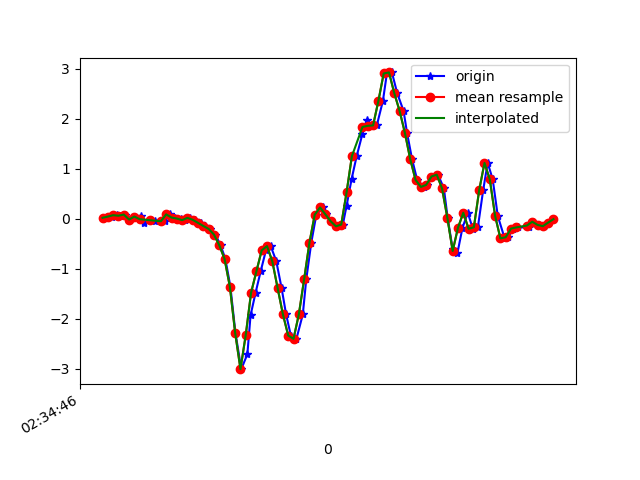

Source data for this figure (header and first rows):
1617849286785, 544930406860441, 0.01779584, -0.09704975, -0.0072333803
1617849286815, 544930425925753, 0.04223, 0.1155, -0.02067
1617849286836, 544930444966265, 0.07033, -0.2534, 0.02087
1617849286845, 544930464006745, 0.05933, -0.06528, -0.02922
1617849286863, 544930483072073, 0.08255, -0.1813, 0.02698
1617849286881, 544930502010265, -0.01641, -0.1227, -0.006012
1617849286900, 544930521041033, 0.04223, 0.1351, -0.007233
1617849286925, 544930540096617, 0.05811, -0.3353, 0.03064
1617849286938, 544930559127369, -0.07872, 0.05689, -0.03778
1617849286961, 544930578158121, -0.01763, 0.08499, 0.0172
1617849286977, 544930597213673, -0.04329, -0.163, -0.01212
1617849287001, 544930616171625, -0.04573, 0.3012, -0.04389
1617849287015, 544930635222441, -0.05551, 0.005576, -0.02312
1617849287034, 544930654248457, 0.08621, -0.02741, -0.06588
1617849287053, 544930673274505, 0.02268, 0.1033, -0.06343
1617849287075, 544930692325321, 0.003135, -0.1471, -0.03411
1617849287091, 544930711322889, -0.02863, -0.09705, -0.06221
1617849287110, 544930730347401, 0.01657, 0.1143, -0.00479
1617849287129, 544930749396745, -0.02252, -0.02497, 0.07096
1617849287150, 544930768421289, -0.08361, 0.009241, 0.1003
1617849287167, 544930787445801, -0.1459, -0.08605, 0.1565
1617849287186, 544930806485577, -0.2046, -0.1117, 0.2176
1617849287205, 544930825509705, -0.317, -0.09338, 0.2921
1617849287225, 544930844533833, -0.5295, -0.0494, 0.3947
1617849287243, 544930863582729, -0.8044, -0.007863, 0.5169
1617849287262, 544930882606857, -1.359, 0.1632, 0.6769
1617849287281, 544930901655753, -2.284, 0.4637, 0.8187
1617849287303, 544930920663881, -3.01, 0.8974, 0.8235
1617849287326, 544930939687497, -2.71, 1.66, 0.8492
1617849287338, 544930958735817, -1.933, 2.531, 0.8956
1617849287357, 544930977759305, -1.48, 3.215, 1.029
1617849287376, 544930996782857, -1.055, 3.769, 1.283
1617849287396, 544931015823945, -0.6346, 4.396, 1.502
1617849287414, 544931034847241, -0.5479, 4.919, 1.629
1617849287435, 544931053870473, -0.8496, 5.246, 1.791
1617849287455, 544931072918601, -1.386, 5.385, 1.954
1617849287472, 544931091941897, -1.913, 5.281, 2.089
1617849287490, 544931110939081, -2.338, 5.173, 2.021
1617849287511, 544931129986441, -2.402, 4.792, 1.851
1617849287535, 544931149008969, -1.915, 4.092, 1.634
1617849287548, 544931168031497, -1.214, 3.347, 1.287
1617849287567, 544931187078857, -0.4782, 2.607, 0.8504
1617849287586, 544931206089609, 0.0801, 1.836, 0.4314
1617849287611, 544931225111817, 0.2255, 1.015, -0.001125
1617849287624, 544931244158857, 0.08743, 0.3232, -0.3041
1617849287643, 544931263181065, -0.05184, -0.2608, -0.5228
1617849287662, 544931282203273, -0.152, -0.7409, -0.6535
1617849287686, 544931301250313, -0.1166, -1.231, -0.7928
1617849287700, 544931320255113, 0.2573, -1.666, -0.9846
1617849287719, 544931339301705, 0.7936, -2.037, -1.174
1617849287738, 544931358323529, 1.249, -2.44, -1.351
1617849287760, 544931377345353, 1.701, -3.065, -1.53
1617849287776, 544931396520627, 1.968, -3.801, -1.597
1617849287795, 544931415530547, 1.858, -4.567, -1.582
1617849287814, 544931434552115, 1.866, -5.212, -1.576
1617849287837, 544931453598515, 2.356, -5.431, -1.477
1617849287852, 544931472620083, 2.905, -5.264, -1.253
1617849287871, 544931491666355, 2.926, -5.052, -1.095
1617849287891, 544931510680371, 2.509, -4.74, -1.043
1617849287915, 544931529701811, 2.155, -4.303, -0.926
1617849287928, 544931548723251, 1.716, -3.84, -0.7635
... 29 more rows
